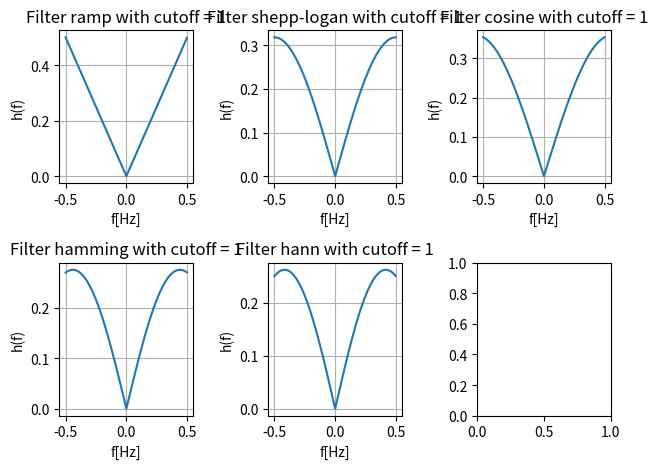

This figure's Python source:
import numpy as np
from scipy.signal import convolve


def parallel_filter(n, period):
    """Analytic filter for parallel Filtered Backprojection.

    Args:
        n (np.ndarray): Discrete axis over which the filter impulse
            response will be computed.
        period (int, float): Sampling period of the discrete axis.

    Returns:
        filter (np.ndarray): Discrete filter impulse response over the
            axis n. Has same shape as n.
    """
    assert isinstance(n, np.ndarray), "n has wrong type. Should be numpy array"
    assert isinstance(period, (int, float)), (
        "period has wrong type. Should be int or float."
    )

    filter = np.zeros_like(n, dtype=float)

    filter[n % 2 == 1] = -(1 / (n[n % 2 == 1] * np.pi * period) ** 2)
    filter[n == 0] = 1 / (4 * period**2)

    return filter


def equiangular_filter(n, period):
    """Analytic filter for equiangular Filtered Backprojection.

    Args:
        n (np.ndarray): Discrete axis over which the filter impulse
            response will be computed.
        period (int, float): Sampling period of the discrete axis.

    Returns:
        filter (np.ndarray): Discrete filter impulse response over the
            axis n. Has same shape as n.
    """
    assert isinstance(n, np.ndarray), "n has wrong type. Should be numpy array"
    assert isinstance(period, (int, float)), (
        "period has wrong type. Should be int or float."
    )

    filter = np.zeros_like(n, dtype=float)

    filter[n % 2 == 1] = (
        period / (np.pi * period * np.sin(n[n % 2 == 1] * period))
    ) ** 2
    filter[n == 0] = 1 / (8 * period**2)

    return filter


def build_freq_filter(N, filter_type="ramp", cutoff=None, period=None, num_terms=100):
    """Builds a filter in the frequency domain.

    Parameters
    ----------
        N (int): Length of filter.
        filter_type (str, optional): Type of the filter to
            generate. Default value is "ramp".
        cutoff (float, optional): Filter cutoff. Default value is 1.
        period (float, optional): Sampling period. Default value is None.
        num_terms (int, optional): Number of terms to consider for
            the computation of Laplacian of Sinc filter (LoSinc).
            Default value is 100.

    Returns
    -------
        (np.ndarray): Filter.
    """
    # Frequency vector
    freqs = np.fft.fftfreq(N).reshape(-1, 1)

    # Ramp base
    filt = np.abs(freqs)

    if filter_type == "shepp-logan":
        filt *= np.sinc(freqs / cutoff)
    elif filter_type == "cosine":
        filt *= np.cos(np.pi * freqs / (2 * cutoff))
    elif filter_type == "hamming":
        filt *= 0.54 + 0.46 * np.cos(np.pi * freqs / cutoff)
    elif filter_type == "hann":
        filt *= 0.5 * (1 + np.cos(np.pi * freqs / cutoff))
    # elif filter_type == "LoSinc":
    #     filt = np.full(N, 1 / (4 * period ** 2), dtype=np.float64)
    #     for k in range(1, 2 * num_terms, 2):  # odd terms only
    #         filt -= (2 / (np.pi ** 2 * period ** 2)) * (np.cos(2 * np.pi * k * freqs[:, 0]) / (k ** 2))
    elif filter_type != "ramp":
        raise ValueError(f"Unknown filter: {filter_type}")

    # Zero out frequencies beyond cutoff
    if cutoff is not None:
        filt[np.abs(freqs) > cutoff] = 0

    return filt.flatten()


def filter_multiply(sinogram, filter_kernel, period=1.0):
    """
    Filter sinogram projections using multiplication by the
    frequency response filter.

    Parameters
    ----------
    sinogram (np.ndarray): The sinogram array of shape
        (N_views, N_det).
    filter_kernel (np.ndarray): The 1D frequency-domain
        filter of shape (N_det,).
    period (float): Sampling period (e.g., detector spacing).
        Default is 1.0.

    Returns
    -------
    filtered (np.ndarray): The filtered sinogram of shape
        (N_views, N_det).
    """
    if sinogram.ndim != 2:
        raise ValueError("sinogram must be a 2D array (N_views, N_det).")
    if filter_kernel.ndim != 1:
        raise ValueError("filter_kernel must be a 1D array (N_det,).")

    N_views, N_det = sinogram.shape
    if filter_kernel.shape[0] != N_det:
        raise ValueError(
            "filter_kernel length must match the number of detectors (sinogram.shape[1])."
        )

    # FFT of sinogram along detector axis
    sinogram_fft = np.fft.fft(sinogram, axis=1)

    # Multiply by the filter in frequency domain
    filtered_fft = sinogram_fft * filter_kernel  # broadcasted multiplication

    # Inverse FFT to get filtered sinogram in time domain and scale by period
    filtered = period * np.fft.ifft(filtered_fft, axis=1).real

    return filtered


def filter_convolve(sinogram, filter_impulse, period=1.0):
    """
    Filter sinogram projections using convolution by the
    impulse response of a filter.

    Parameters
    ----------
    sinogram (np.ndarray): The sinogram array of shape
        (N_views, N_det).
    filter_impulse (np.ndarray): The 1D impulse response of the
        filter of shape (N_det,).
    period (float): Sampling period (e.g., detector spacing).
        Default is 1.0.

    Returns
    -------
    filtered (np.ndarray): The filtered sinogram of shape
        (N_views, N_det).
    """
    if sinogram.ndim != 2:
        raise ValueError("sinogram must be a 2D array (N_views, N_det).")
    if filter_impulse.ndim != 1:
        raise ValueError("filter_impulse must be a 1D array (N_det,).")

    # Normalize filter to preserve scaling (optional)
    filter_impulse = filter_impulse / np.sum(filter_impulse)

    # Multiply by the filter in frequency domain
    filtered = convolve(sinogram, filter_impulse.reshape(1, -1), mode="same")

    # Scale by sampling period
    filtered *= period

    return filtered


if __name__ == "__main__":
    import matplotlib.pyplot as plt

    N_det = 512
    cutoff = 1

    freq = np.fft.fftshift(np.fft.fftfreq(N_det))

    filter_types = ("ramp", "shepp-logan", "cosine", "hamming", "hann")

    fig, axs = plt.subplots(2, 3)
    for ax, filter_type in zip(axs.flat, filter_types):
        filter = build_freq_filter(N_det, filter_type, cutoff=cutoff)
        ax.plot(freq, np.fft.fftshift(filter))
        ax.set_title(f"Filter {filter_type} with cutoff = {cutoff}")
        ax.set_xlabel("f[Hz]")
        ax.set_ylabel("h(f)")
        ax.grid()
    plt.tight_layout()
    plt.show()
